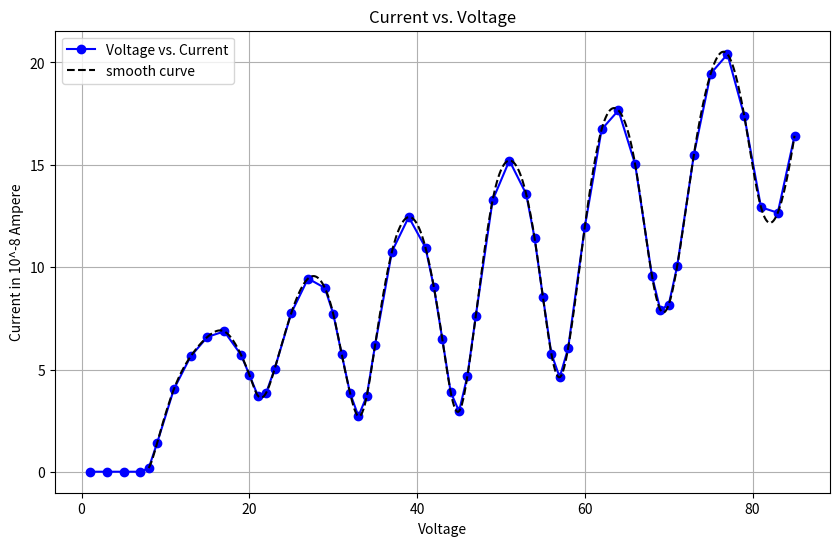

Here is the Python script that generated this plot:
#Date 25 sep,2023 (Shachidev Mahato)
#Frank-Hertz exp data
#Find voltage diff b/t two consicutive min
#Here i use loc_diff function to get avg volt diff,it work--->
# 1)find loc minima
# 2)corrosponding voltages
# 3)find diff than avg


import matplotlib.pyplot as plt
import numpy as np
from scipy import interpolate

# V_G1K=1.51 v
# V_G2A=7.55 v

# Data
voltage = [1, 3, 5, 7, 8, 9, 11, 13, 15, 17, 19, 20, 21, 22, 23, 25, 27, 29, 30, 31, 32, 33, 34, 35, 37, 39, 41, 42, 43,
           44, 45, 46, 47, 49, 51, 53, 54, 55, 56, 57, 58, 60, 62, 64, 66, 68, 69, 70, 71, 73, 75, 77, 79, 81, 83, 85]
current = [0.02, 0.02, 0.02, 0.02, 0.20, 1.42, 4.05, 5.65, 6.60, 6.87, 5.73, 4.75, 3.74, 3.87, 5.02, 7.77, 9.45, 8.99,
           7.73, 5.77, 3.87, 2.73, 3.72, 6.23, 10.77, 12.45, 10.96, 9.03, 6.51, 3.91, 2.97, 4.70, 7.64, 13.27, 15.21,
           13.58, 11.44, 8.55, 5.79, 4.63, 6.04, 11.99, 16.73, 17.66, 15.02, 9.58, 7.92, 8.18, 10.04, 15.50, 19.45,
           20.40, 17.40, 12.93, 12.66, 16.42]

print(len(voltage))

# Create the plot
plt.figure(figsize=(10, 6))
plt.plot(voltage, current, marker='o', linestyle='-', color='b', label='Voltage vs. Current')



#Here i use "interpolate.make_interp_spline" to make the curve smooth
# new variable: x_new, bspline, y_new
x_new = np.linspace(8, 85, 500)
bspline = interpolate.make_interp_spline(voltage, current)
y_new = bspline(x_new)

# Plot the new data points
plt.plot(x_new, y_new,linestyle='--', color='k', label='smooth curve')
plt.xlabel('Voltage')
plt.ylabel('Current in 10^-8 Ampere')
plt.title('Current vs. Voltage')
plt.legend()
plt.grid(True)
plt.show()

def loc_min(voltage,current):
    min_voltage=[]
    l = len(voltage)
    j = 0
    print('min current are:')
    for i in range(0, l - 2, 1):
        m1 = current[i + 1] - current[i]
        m2 = current[i + 2] - current[i + 1]
        if m1 < 0 and m2 > 0 :
         print(current[i + 1])
         min_voltage.append(voltage[i + 1])
         j = j + 1

    print('corrosponding voltages are ',min_voltage)
    val=0
    print('voltage difference between two consicutive min are:')
    for k in range(len(min_voltage)-1):
        diffr=min_voltage[k+1]-min_voltage[k]
        print(diffr)
        val=val+diffr
    return(val/(len(min_voltage)-1))
x=loc_min(x_new, y_new)
print('Avg voltage diff is')
print(x)
